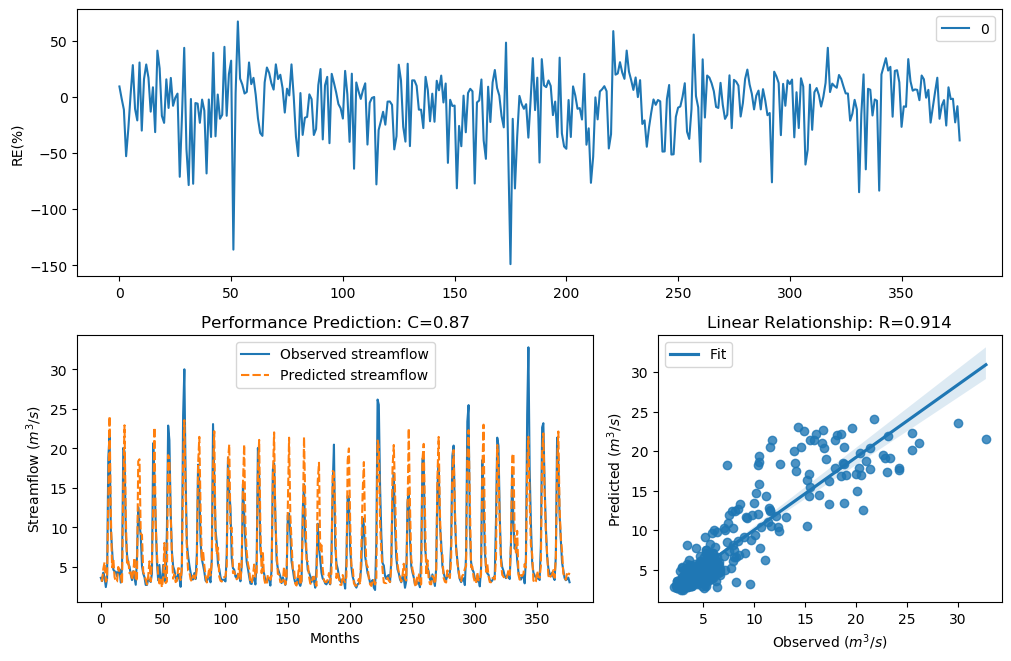

Data behind this chart, as committed beside it:
y_true, y_pred, y_true_scaled, y_pred_scaled
3.63, 3.291, -0.29, -0.4046
3.21, 3.257, -0.4343, -0.4172
4.29, 4.775, -0.09927, 0.02
3.67, 5.606, -0.2773, 0.1941
2.46, 3.147, -0.758, -0.458
3.54, 3.471, -0.3192, -0.3422
18.82, 13.49, 1.354, 1.06
21.76, 24.08, 1.476, 1.559
9.83, 11.88, 0.7643, 0.9438
7.16, 4.965, 0.4499, 0.06283
4.67, 6.069, -0.004613, 0.2783
4.44, 3.737, -0.06076, -0.2563
4.4, 3.129, -0.07088, -0.4645
3.83, 3.176, -0.2281, -0.4471
4.42, 4.998, -0.0658, 0.07009
4.72, 4.314, 0.007159, -0.09293
3.03, 3.979, -0.5031, -0.1845
4.87, 2.864, 0.04161, -0.5711
20.07, 14.97, 1.408, 1.154
19.62, 22.93, 1.389, 1.519
9.33, 11.49, 0.7138, 0.9121
6.56, 5.532, 0.3597, 0.1799
5.37, 5.896, 0.1479, 0.2478
5.07, 4.212, 0.08563, -0.12
4.02, 4.338, -0.1728, -0.08689
3.34, 3.365, -0.3873, -0.3786
4.47, 4.337, -0.05324, -0.08698
3.61, 6.175, -0.2964, 0.2966
2.75, 3.213, -0.6205, -0.4331
6.28, 3.536, 0.3143, -0.3206
12.55, 18.37, 0.9944, 1.333
10.44, 18.63, 0.822, 1.345
9.01, 9.174, 0.6798, 0.6974
5.12, 9.076, 0.09631, 0.6869
4.16, 4.385, -0.134, -0.07458
3.72, 3.942, -0.2617, -0.1952
2.73, 3.358, -0.6294, -0.3809
2.73, 2.795, -0.6294, -0.6008
3.43, 3.847, -0.3561, -0.223
3.4, 5.715, -0.3664, 0.2147
3.1, 3.171, -0.4758, -0.4489
4.17, 5.656, -0.1312, 0.2036
20.66, 12.54, 1.432, 0.9939
16.78, 22.66, 1.255, 1.509
10.67, 10.44, 0.8427, 0.822
5.59, 6.675, 0.1911, 0.3777
3.31, 3.837, -0.398, -0.2261
5.26, 2.915, 0.1256, -0.5498
3.05, 3.562, -0.4952, -0.312
3.04, 2.421, -0.4992, -0.7782
5.26, 3.563, 0.1256, -0.3116
3.41, 8.044, -0.3629, 0.5675
3.07, 2.967, -0.4874, -0.5283
9.62, 3.159, 0.7435, -0.4533
22.89, 19.16, 1.518, 1.369
21.04, 18.72, 1.448, 1.349
12.14, 11.77, 0.9637, 0.935
7, 6.688, 0.4268, 0.3798
5.08, 3.522, 0.08777, -0.3252
4.58, 4.058, -0.02618, -0.1622
... 317 more rows
